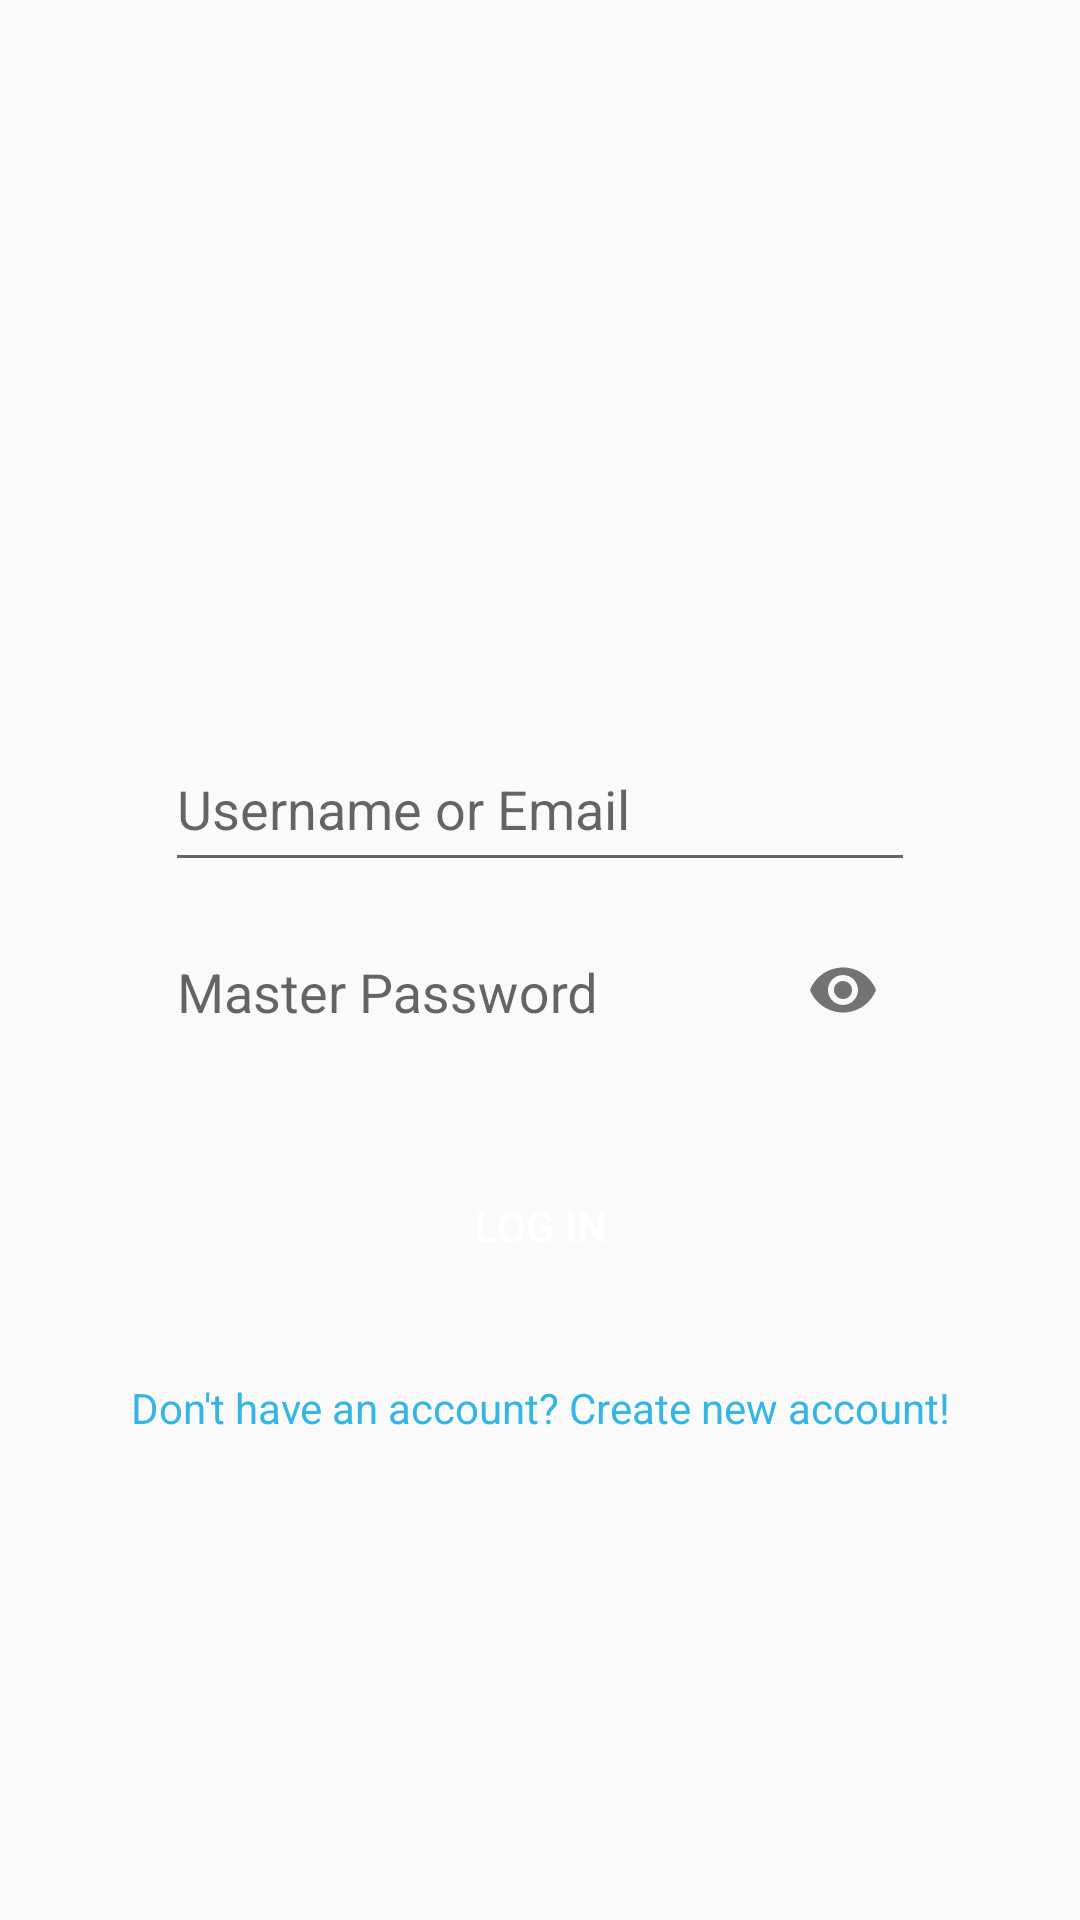

Write the Android layout XML for this screen, with the resource values it uses.
<!-- AndroidManifest.xml: application theme Theme.SavePass -->
<!-- res/layout/activity_login_page.xml -->
<?xml version="1.0" encoding="utf-8"?>
<androidx.constraintlayout.widget.ConstraintLayout xmlns:android="http://schemas.android.com/apk/res/android"
    xmlns:app="http://schemas.android.com/apk/res-auto"
    xmlns:tools="http://schemas.android.com/tools"
    android:layout_width="match_parent"
    android:layout_height="match_parent"
    tools:context=".login_page">

    <Button
        android:id="@+id/login_done"
        android:layout_width="175dp"
        android:layout_height="40dp"
        android:background="@drawable/round_btn"
        android:backgroundTint="#D11515"
        android:text="Log In"
        android:enabled="false"
        android:textColor="@android:color/white"
        app:layout_constraintBottom_toBottomOf="parent"
        app:layout_constraintEnd_toEndOf="parent"
        app:layout_constraintStart_toStartOf="parent"
        app:layout_constraintTop_toTopOf="parent"
        app:layout_constraintVertical_bias="0.648" />


    

    <com.google.android.material.textfield.TextInputLayout
        android:layout_width="wrap_content"
        android:layout_height="wrap_content"
        android:layout_marginStart="100dp"
        android:layout_marginEnd="100dp"
        android:hint="Username or Email"
        app:layout_constraintBottom_toTopOf="@+id/textInputLayout"
        app:layout_constraintEnd_toEndOf="parent"
        app:layout_constraintStart_toStartOf="parent">

        <EditText
            android:id="@+id/editTextTextEmailAddress"
            android:layout_width="250dp"
            android:layout_height="50dp"
            android:digits="ABCDEFGHIJKLMNOPQRSTUVWXYZabcdefghijklmnopqrstuvwxyz@1234567890._"
            android:inputType="textFilter"
            />

    </com.google.android.material.textfield.TextInputLayout>

    <com.google.android.material.textfield.TextInputLayout
        android:id="@+id/textInputLayout"
        android:layout_width="250dp"
        android:layout_height="52dp"
        android:hint="Master Password"
        android:inputType="textPassword"
        app:layout_constraintBottom_toBottomOf="parent"
        app:layout_constraintEnd_toEndOf="parent"
        app:layout_constraintStart_toStartOf="parent"
        app:layout_constraintTop_toTopOf="parent"
        app:passwordToggleEnabled="true">

        <EditText
            android:id="@+id/editTextTextPassword"
            android:layout_width="250dp"
            android:layout_height="50dp"
            android:ems="10"
            android:inputType="textPassword" />
    </com.google.android.material.textfield.TextInputLayout>

    <TextView
        android:id="@+id/newaccount"
        android:layout_width="317dp"
        android:layout_height="50dp"
        android:background="@android:color/transparent"
        android:gravity="center"
        android:text="Don't have an account? Create new account!"
        android:textColor="@android:color/holo_blue_light"
        app:layout_constraintBottom_toBottomOf="parent"
        app:layout_constraintEnd_toEndOf="parent"
        app:layout_constraintStart_toStartOf="parent"
        app:layout_constraintTop_toBottomOf="@+id/login_done"
        app:layout_constraintVertical_bias="0.098" />

    

</androidx.constraintlayout.widget.ConstraintLayout>
<!-- resources referenced by this layout -->
<resources>
  <style name="Theme.SavePass" parent="Theme.AppCompat.Light.NoActionBar">
          
          <item name="colorPrimary">@color/red</item>
          <item name="colorPrimaryVariant">@color/purple_700</item>
          <item name="colorOnPrimary">@color/white</item>
          
          <item name="colorSecondary">@color/teal_200</item>
          <item name="colorSecondaryVariant">@color/teal_700</item>
          <item name="colorOnSecondary">@color/black</item>
          
          <item name="android:statusBarColor" tools:targetApi="l">@color/red</item>
          
      </style>
  <color name="red">#DC0723</color>
  <color name="purple_700">#FF3700B3</color>
  <color name="white">#FFFFFFFF</color>
  <color name="teal_200">#FF03DAC5</color>
  <color name="teal_700">#FF018786</color>
  <color name="black">#FF000000</color>
</resources>
